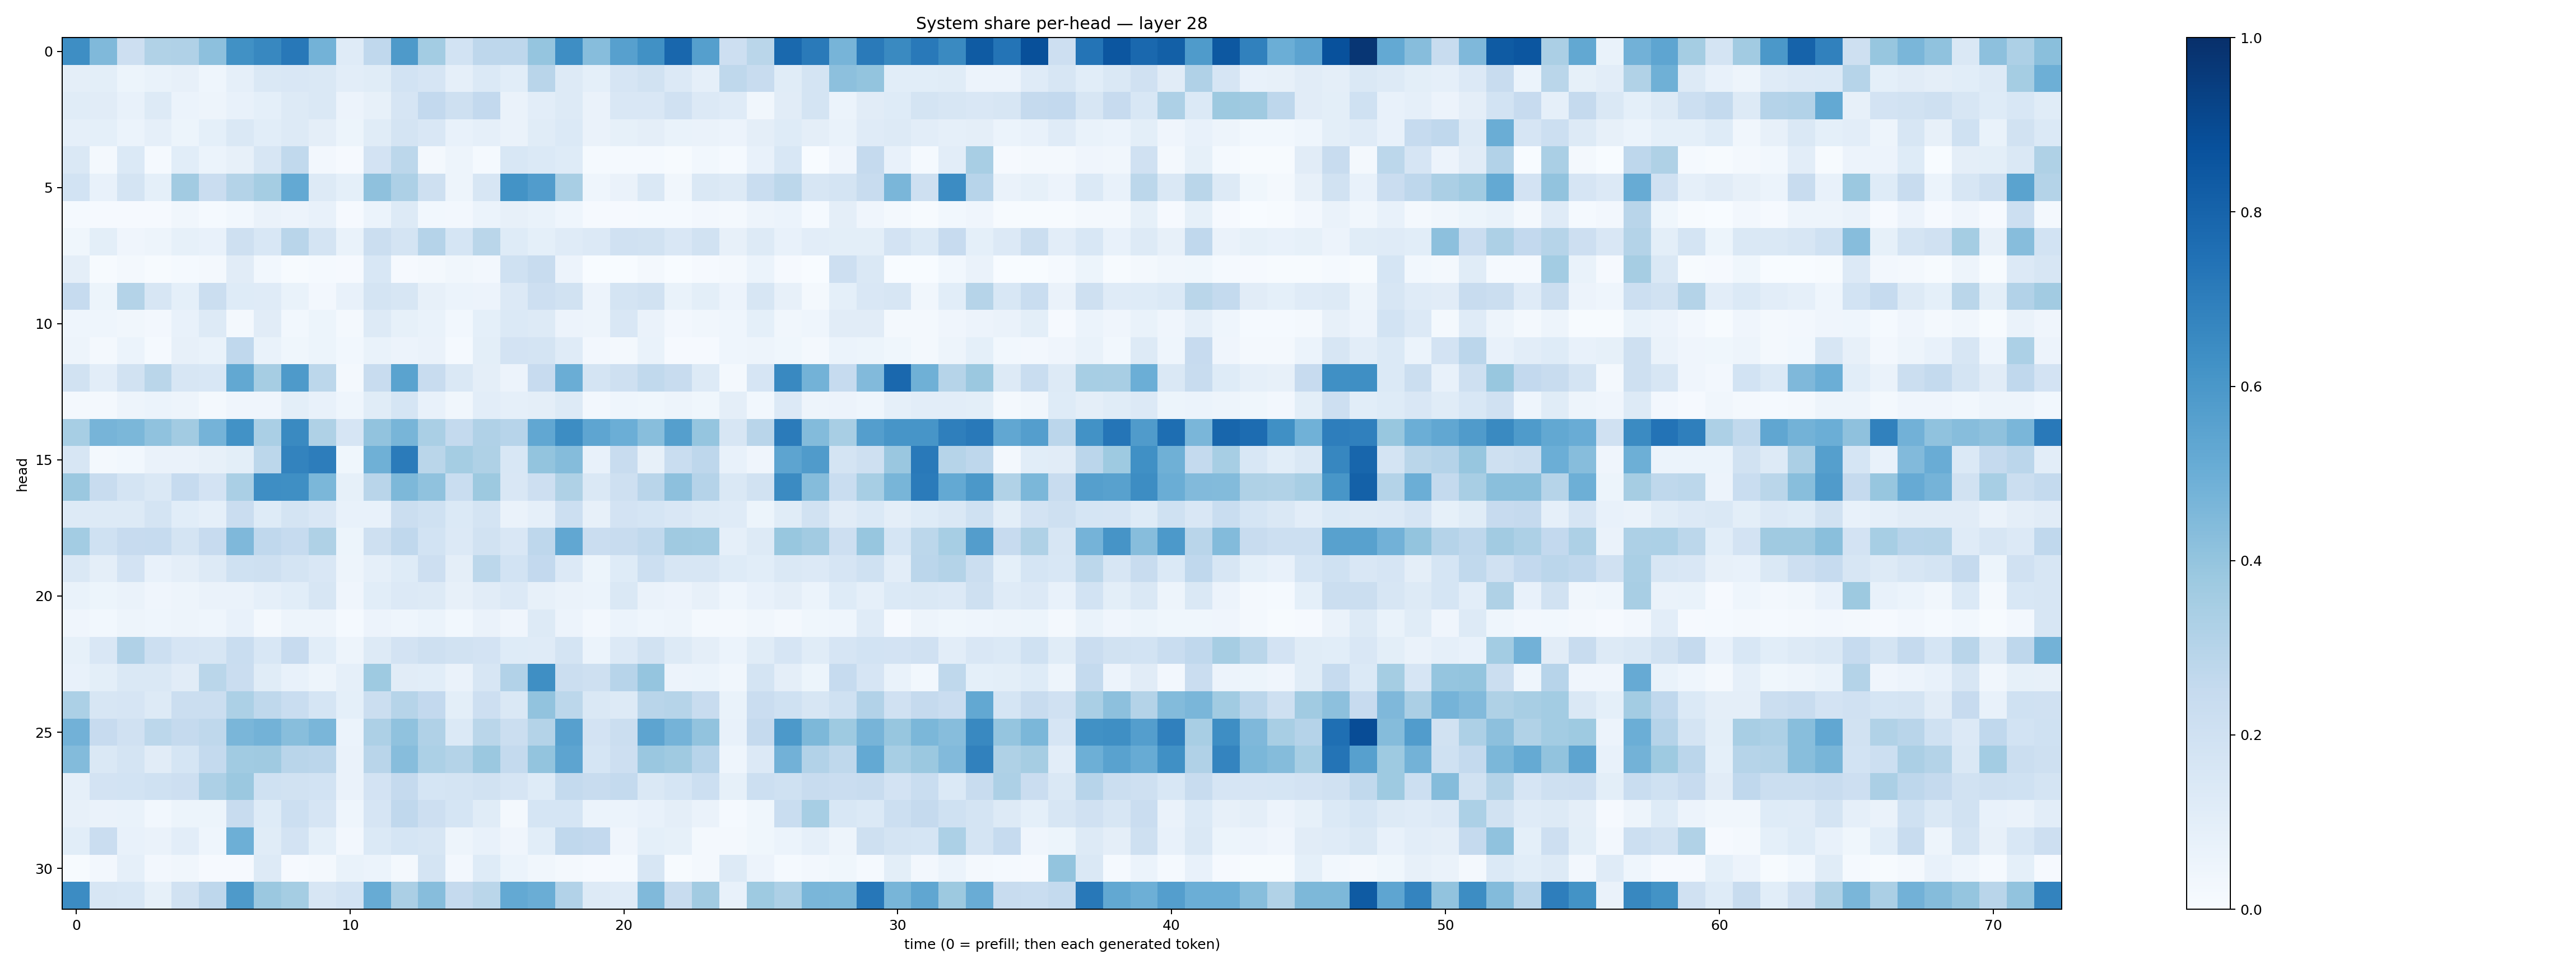

Source data for this figure (header and first rows):
0.64010316, 0.44810423, 0.21148913, 0.31267434, 0.31987, 0.4171131, 0.62515175, 0.6608563, 0.719309, 0.47697595, 0.11896168, 0.26719952, 0.58900744, 0.3586979, 0.18376939, 0.27576467, 0.27440092, 0.3970153, 0.6389549, 0.43090692, 0.5591237, 0.62847584, 0.7883984, 0.56349
0.09674, 0.0977, 0.05325, 0.0703, 0.08171, 0.04468, 0.08916, 0.1414, 0.1485, 0.1462, 0.1043, 0.1154, 0.1859, 0.1671, 0.08705, 0.1406, 0.1069, 0.2926, 0.1284, 0.09099, 0.1652, 0.1897, 0.1358, 0.08806
0.1147, 0.1098, 0.07657, 0.1307, 0.05914, 0.04761, 0.07323, 0.09191, 0.1313, 0.1415, 0.05774, 0.08065, 0.1647, 0.2581, 0.2076, 0.261, 0.06541, 0.1032, 0.1297, 0.06515, 0.1515, 0.1504, 0.1961, 0.1354
0.08678, 0.09343, 0.06243, 0.08816, 0.05277, 0.09168, 0.1424, 0.1055, 0.1323, 0.09717, 0.05321, 0.1134, 0.1723, 0.1504, 0.07525, 0.08807, 0.06563, 0.1162, 0.138, 0.06269, 0.08496, 0.09667, 0.06779, 0.06261
0.1427, 0.02248, 0.1376, 0.01307, 0.1065, 0.05861, 0.07841, 0.1597, 0.2652, 0.02567, 0.0105, 0.1826, 0.2787, 0.02113, 0.04806, 0.01194, 0.1534, 0.14, 0.1212, 0.01504, 0.01478, 0.01547, 0.005031, 0.03124
0.1852, 0.07215, 0.1737, 0.09251, 0.3596, 0.2292, 0.3073, 0.3548, 0.5219, 0.1317, 0.09277, 0.4102, 0.3254, 0.2051, 0.04997, 0.1576, 0.6208, 0.5758, 0.34, 0.04384, 0.06364, 0.1474, 0.03484, 0.1469
0.01255, 0.008613, 0.009075, 0.01062, 0.0319, 0.01464, 0.02802, 0.06266, 0.05601, 0.07483, 0.01112, 0.05908, 0.1252, 0.02994, 0.02479, 0.06223, 0.08015, 0.06781, 0.04548, 0.009144, 0.008121, 0.01488, 0.01471, 0.02552
0.0373, 0.09987, 0.03938, 0.04746, 0.08321, 0.07417, 0.2081, 0.1526, 0.2926, 0.1764, 0.07008, 0.2211, 0.1788, 0.304, 0.1704, 0.2852, 0.1232, 0.09308, 0.1204, 0.1342, 0.1967, 0.1904, 0.1509, 0.1947
0.0968, 0.006154, 0.01835, 0.005147, 0.01448, 0.02171, 0.1133, 0.02795, 0.006475, 0.01259, 0.009809, 0.1534, 0.01167, 0.01803, 0.03288, 0.02647, 0.2025, 0.2417, 0.05781, 0.001537, 0.001902, 0.01656, 0.003052, 0.009987
0.2485, 0.0515, 0.3055, 0.1603, 0.09177, 0.2266, 0.1224, 0.1196, 0.06876, 0.02484, 0.07086, 0.1756, 0.1605, 0.08196, 0.06153, 0.05772, 0.1341, 0.2112, 0.19, 0.05683, 0.1777, 0.1934, 0.06786, 0.09864
0.04682, 0.04326, 0.03395, 0.02376, 0.07388, 0.1274, 0.01983, 0.1125, 0.02738, 0.05376, 0.01817, 0.1287, 0.08401, 0.06948, 0.03032, 0.09184, 0.1377, 0.1325, 0.05676, 0.04741, 0.1488, 0.06402, 0.02406, 0.03264
0.04845, 0.01995, 0.06002, 0.01279, 0.07893, 0.06686, 0.2658, 0.07021, 0.038, 0.05082, 0.03009, 0.07025, 0.05832, 0.06404, 0.0134, 0.101, 0.1818, 0.1772, 0.121, 0.02379, 0.0205, 0.06773, 0.009891, 0.009713
0.1899, 0.1054, 0.1895, 0.2873, 0.1602, 0.1542, 0.5261, 0.349, 0.5896, 0.2789, 0.02224, 0.2374, 0.5485, 0.2419, 0.1419, 0.09696, 0.05787, 0.2428, 0.5033, 0.1727, 0.208, 0.263, 0.239, 0.1273
0.02234, 0.02187, 0.04715, 0.06011, 0.04888, 0.01628, 0.03982, 0.04037, 0.1005, 0.07341, 0.04601, 0.1157, 0.1692, 0.07589, 0.03206, 0.1025, 0.08663, 0.09713, 0.1288, 0.02569, 0.04411, 0.03879, 0.048, 0.0373
0.344, 0.4691, 0.4592, 0.408, 0.3611, 0.4737, 0.6239, 0.3387, 0.6552, 0.3238, 0.1671, 0.4048, 0.4682, 0.3378, 0.2565, 0.3173, 0.2937, 0.5304, 0.642, 0.5352, 0.498, 0.4288, 0.5651, 0.3962
0.1611, 0.02026, 0.02919, 0.06281, 0.06456, 0.07848, 0.1006, 0.28, 0.679, 0.7004, 0.03696, 0.4908, 0.7101, 0.2855, 0.3541, 0.3206, 0.1543, 0.4012, 0.4357, 0.07747, 0.2353, 0.0797, 0.2319, 0.2768
0.3817, 0.2406, 0.1783, 0.1484, 0.2462, 0.1808, 0.3385, 0.638, 0.6351, 0.4574, 0.085, 0.2894, 0.4555, 0.4087, 0.2311, 0.3751, 0.1515, 0.2145, 0.3224, 0.1447, 0.2054, 0.2914, 0.417, 0.3013
0.1279, 0.1323, 0.128, 0.1726, 0.1083, 0.08844, 0.2272, 0.1248, 0.1748, 0.1486, 0.07371, 0.07595, 0.2204, 0.2021, 0.138, 0.1772, 0.06348, 0.08855, 0.2157, 0.08084, 0.1829, 0.1699, 0.15, 0.1258
0.3577, 0.2001, 0.2441, 0.2491, 0.1792, 0.2431, 0.4514, 0.2671, 0.2461, 0.324, 0.05395, 0.2049, 0.2656, 0.1861, 0.1352, 0.1886, 0.1509, 0.2742, 0.5283, 0.2286, 0.2352, 0.2654, 0.3682, 0.3658
0.1408, 0.09412, 0.182, 0.07721, 0.09584, 0.1252, 0.2011, 0.2068, 0.1749, 0.1487, 0.04968, 0.0891, 0.1246, 0.2132, 0.09691, 0.2785, 0.1867, 0.2614, 0.1342, 0.05383, 0.1232, 0.2181, 0.1567, 0.1569
0.06649, 0.05139, 0.06552, 0.04291, 0.05076, 0.06577, 0.06367, 0.08838, 0.1081, 0.1573, 0.04288, 0.1083, 0.1362, 0.1265, 0.07953, 0.1132, 0.1362, 0.07896, 0.06478, 0.05894, 0.142, 0.06585, 0.05634, 0.0815
0.0419, 0.02815, 0.04691, 0.04651, 0.0472, 0.04615, 0.07194, 0.02156, 0.04967, 0.05075, 0.01327, 0.0581, 0.04428, 0.05907, 0.03104, 0.06453, 0.04294, 0.1253, 0.05765, 0.02643, 0.05911, 0.04488, 0.04995, 0.01773
0.0847, 0.1496, 0.3166, 0.2173, 0.1644, 0.1593, 0.2343, 0.1559, 0.2426, 0.1057, 0.04902, 0.1257, 0.1835, 0.2045, 0.1876, 0.1822, 0.122, 0.1192, 0.1725, 0.06222, 0.1356, 0.19, 0.131, 0.0962
0.07754, 0.09777, 0.1426, 0.1466, 0.1107, 0.2858, 0.2268, 0.1167, 0.07365, 0.05012, 0.08763, 0.3726, 0.1097, 0.1069, 0.06523, 0.1574, 0.3115, 0.6354, 0.2261, 0.2087, 0.2966, 0.3979, 0.05789, 0.06233
0.3313, 0.1629, 0.1675, 0.1286, 0.2188, 0.2264, 0.3286, 0.2708, 0.2308, 0.1713, 0.09031, 0.2224, 0.2972, 0.2595, 0.09871, 0.2135, 0.1437, 0.4058, 0.2807, 0.1466, 0.1266, 0.2904, 0.2986, 0.2378
0.4833, 0.2455, 0.1968, 0.2812, 0.2531, 0.273, 0.4638, 0.4804, 0.4281, 0.463, 0.06242, 0.328, 0.4093, 0.3195, 0.1394, 0.2869, 0.2193, 0.3074, 0.5603, 0.1805, 0.2216, 0.5416, 0.475, 0.4041
0.4403, 0.1458, 0.179, 0.111, 0.1691, 0.2572, 0.3635, 0.3676, 0.2895, 0.2815, 0.06622, 0.2924, 0.4318, 0.332, 0.3047, 0.3789, 0.257, 0.4018, 0.5412, 0.1684, 0.2131, 0.3862, 0.3699, 0.293
0.08703, 0.1827, 0.1859, 0.2008, 0.2138, 0.3252, 0.3816, 0.2021, 0.1943, 0.1845, 0.06519, 0.1817, 0.2523, 0.1713, 0.1768, 0.1932, 0.1663, 0.1242, 0.2563, 0.2382, 0.255, 0.1457, 0.1716, 0.2182
0.08186, 0.06557, 0.06797, 0.02908, 0.05099, 0.05294, 0.237, 0.1213, 0.2161, 0.1667, 0.04618, 0.1676, 0.2691, 0.2131, 0.1712, 0.1137, 0.02175, 0.17, 0.1683, 0.06172, 0.06056, 0.07363, 0.09426, 0.06339
0.1068, 0.2279, 0.07368, 0.06488, 0.1026, 0.04415, 0.4931, 0.115, 0.1813, 0.09043, 0.0246, 0.14, 0.1707, 0.1624, 0.04899, 0.07574, 0.04201, 0.1055, 0.2677, 0.2581, 0.04147, 0.09185, 0.08332, 0.01635
0.007299, 0.02696, 0.08825, 0.02445, 0.03126, 0.007939, 0.01105, 0.1263, 0.008314, 0.02308, 0.0695, 0.06034, 0.02006, 0.1768, 0.02598, 0.1221, 0.05894, 0.03373, 0.0174, 0.008237, 0.01425, 0.1572, 0.005905, 0.0203
0.6467, 0.1631, 0.1532, 0.08593, 0.1888, 0.2769, 0.5881, 0.3795, 0.3521, 0.1621, 0.1855, 0.5097, 0.3335, 0.4327, 0.251, 0.289, 0.5217, 0.5034, 0.3099, 0.1305, 0.1197, 0.4485, 0.2417, 0.3626
